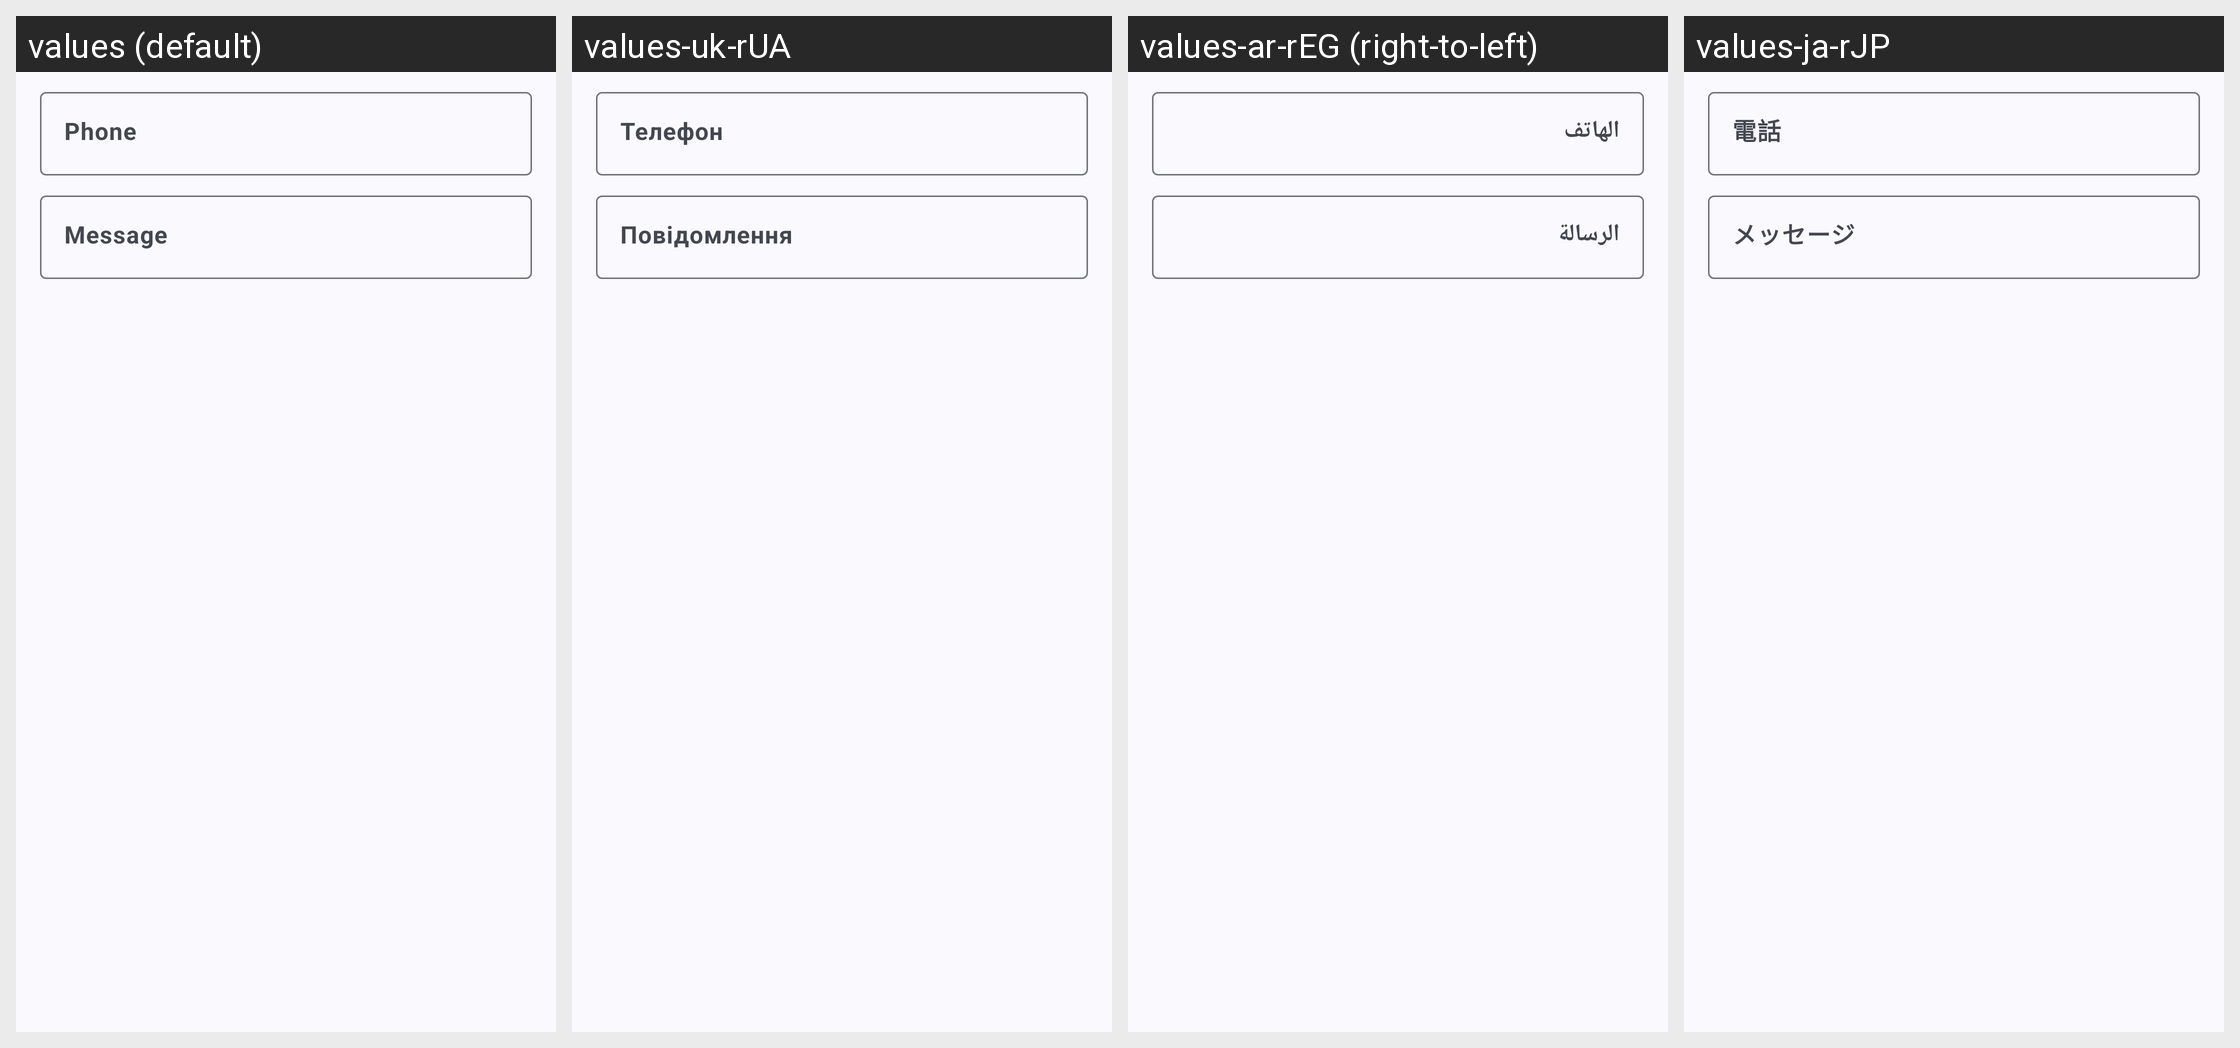

This grid shows one Android layout under several languages. Give, for every string resource on the screen, its name, the default text and each shown locale's text.
Android screen res/layout/fragment_create_qr_code_sms.xml rendered under 4 locales, left to right: values (default), values-uk-rUA, values-ar-rEG (right-to-left), values-ja-rJP. Device: Nexus 5 (rendered at 1080×1920; each locale shown at half size, 540×960, under a caption strip naming it); theme AppThemeActionBar.
Other locales in the repository, not shown: values-bg, values-bg-rBG, values-bn-rBD, values-de, values-de-rDE, values-es, values-es-rGQ, values-es-rMX, values-fil-rPH, values-fr, values-fr-rFR, values-hi, values-hi-rIN, values-hu, values-hu-rHU, values-in, values-in-rID, values-it, values-it-rIT, values-ja, values-ko-rKR, values-pl, values-pl-rPL, values-pt-rBR, values-ro, values-ro-rRO, values-ru, values-ru-rRU, values-sv, values-sv-rSE, values-th-rTH, values-tr, values-tr-rTR, values-uk, values-ur-rPK, values-vi-rVN, values-zh-rTW.
Strings drawn on this screen, with the default value and each locale's value (text and hints the layout hard-codes, and strings that could not be matched under every locale, appear in the picture but are not listed):

phone
  values: Phone
  values-uk-rUA: Телефон
  values-ar-rEG: الهاتف
  values-ja-rJP: 電話

hint_message
  values: Message
  values-uk-rUA: Повідомлення
  values-ar-rEG: الرسالة
  values-ja-rJP: メッセージ
